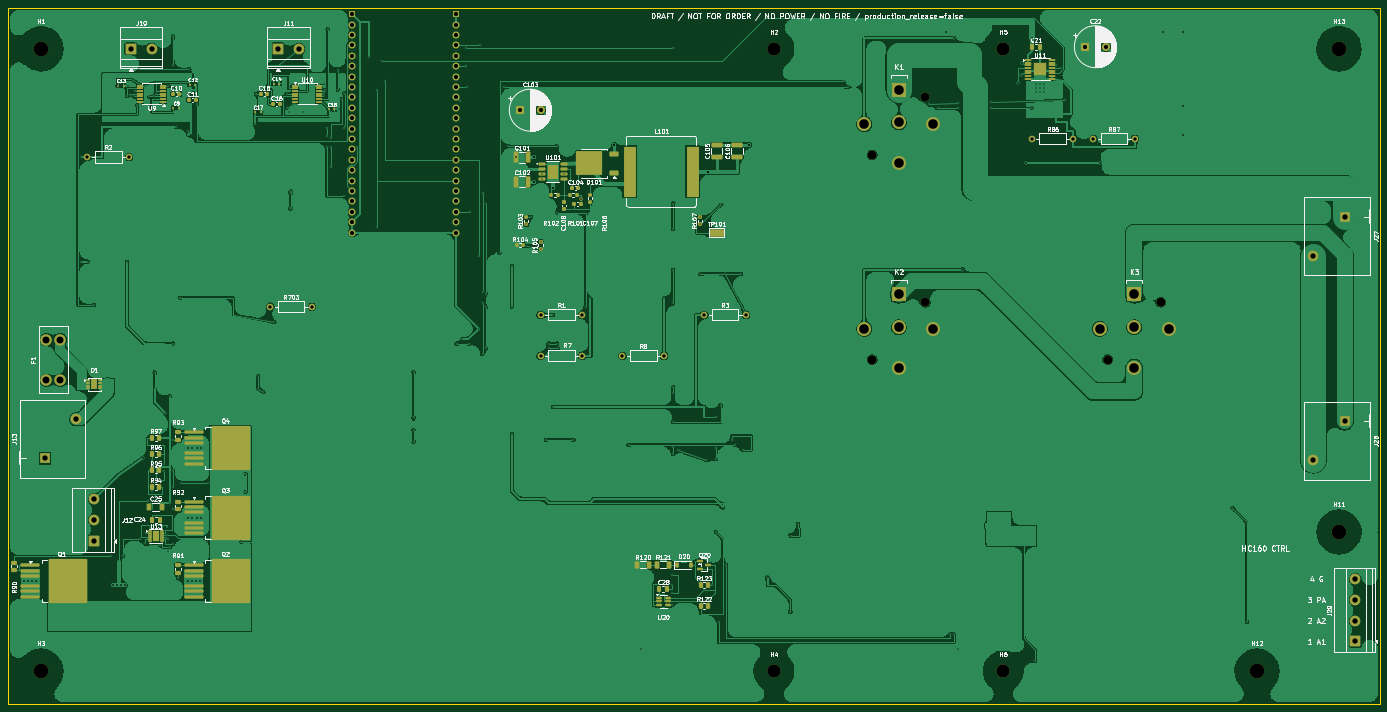
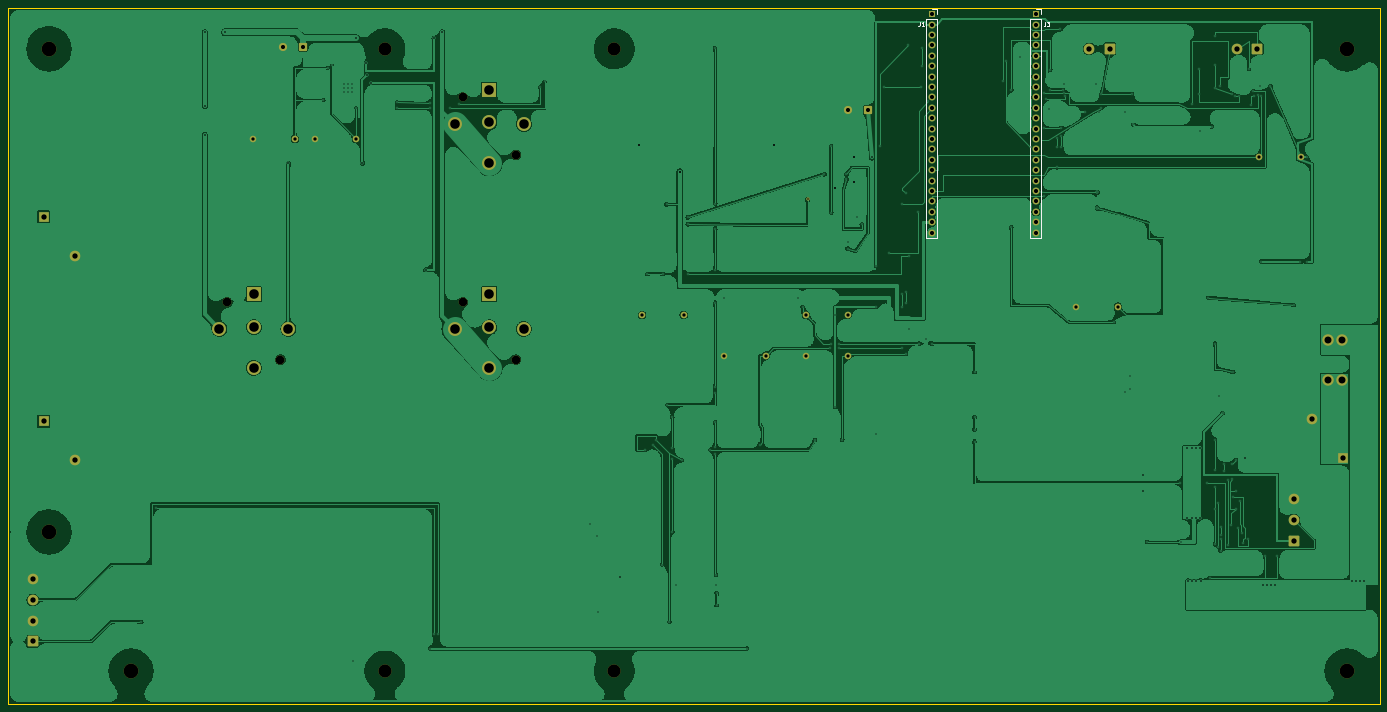
Circuit board: 11 layer files. Board 335.0 x 170.0 mm.
- bottom_copper: Sirokko26201_control_motor_candidate-B_Cu.gbl (322391 bytes)
- bottom_mask: Sirokko26201_control_motor_candidate-B_Mask.gbs (5348 bytes)
- paste: Sirokko26201_control_motor_candidate-B_Paste.gbp (523 bytes)
- bottom_silk: Sirokko26201_control_motor_candidate-B_Silkscreen.gbo (2552 bytes)
- outline: Sirokko26201_control_motor_candidate-Edge_Cuts.gm1 (753 bytes)
- top_copper: Sirokko26201_control_motor_candidate-F_Cu.gtl (420533 bytes)
- top_mask: Sirokko26201_control_motor_candidate-F_Mask.gts (14821 bytes)
- paste: Sirokko26201_control_motor_candidate-F_Paste.gtp (11281 bytes)
- top_silk: Sirokko26201_control_motor_candidate-F_Silkscreen.gto (215121 bytes)
- drill: Sirokko26201_control_motor_candidate-NPTH.drl (697 bytes)
- drill: Sirokko26201_control_motor_candidate-PTH.drl (5633 bytes)

=== bottom_copper: Sirokko26201_control_motor_candidate-B_Cu.gbl (322391 bytes, source omitted) ===
=== bottom_mask: Sirokko26201_control_motor_candidate-B_Mask.gbs ===
%TF.GenerationSoftware,KiCad,Pcbnew,10.0.7-10.0.7~ubuntu26.04.1*%
%TF.CreationDate,2026-10-31T02:37:57+03:00*%
%TF.ProjectId,Sirokko26201_control_motor_candidate,5369726f-6b6b-46f3-9236-3230315f636f,rev?*%
%TF.SameCoordinates,Original*%
%TF.FileFunction,Soldermask,Bot*%
%TF.FilePolarity,Negative*%
%FSLAX46Y46*%
G04 Gerber Fmt 4.6, Leading zero omitted, Abs format (unit mm)*
G04 Created by KiCad (PCBNEW 10.0.7-10.0.7~ubuntu26.04.1) date 2026-10-31 02:37:57*
%MOMM*%
%LPD*%
G01*
G04 APERTURE LIST*
G04 Aperture macros list*
%AMRoundRect*
0 Rectangle with rounded corners*
0 $1 Rounding radius*
0 $2 $3 $4 $5 $6 $7 $8 $9 X,Y pos of 4 corners*
0 Add a 4 corners polygon primitive as box body*
4,1,4,$2,$3,$4,$5,$6,$7,$8,$9,$2,$3,0*
0 Add four circle primitives for the rounded corners*
1,1,$1+$1,$2,$3*
1,1,$1+$1,$4,$5*
1,1,$1+$1,$6,$7*
1,1,$1+$1,$8,$9*
0 Add four rect primitives between the rounded corners*
20,1,$1+$1,$2,$3,$4,$5,0*
20,1,$1+$1,$4,$5,$6,$7,0*
20,1,$1+$1,$6,$7,$8,$9,0*
20,1,$1+$1,$8,$9,$2,$3,0*%
G04 Aperture macros list end*
%ADD10RoundRect,0.250000X1.050000X-1.050000X1.050000X1.050000X-1.050000X1.050000X-1.050000X-1.050000X0*%
%ADD11C,2.600000*%
%ADD12C,3.200000*%
%ADD13C,2.110000*%
%ADD14C,3.400000*%
%ADD15R,3.400000X3.400000*%
%ADD16C,3.600000*%
%ADD17C,1.600000*%
%ADD18RoundRect,0.250000X-1.050000X-1.050000X1.050000X-1.050000X1.050000X1.050000X-1.050000X1.050000X0*%
%ADD19R,2.600000X2.600000*%
%ADD20RoundRect,0.250000X-0.750000X-0.750000X0.750000X-0.750000X0.750000X0.750000X-0.750000X0.750000X0*%
%ADD21C,2.000000*%
%ADD22C,2.800000*%
%ADD23R,1.700000X1.700000*%
%ADD24C,1.700000*%
%ADD25C,0.800000*%
G04 APERTURE END LIST*
D10*
%TO.C,J29*%
X324000000Y-164760000D03*
D11*
X324000000Y-159680000D03*
X324000000Y-154600000D03*
X324000000Y-149520000D03*
%TD*%
D12*
%TO.C,H6*%
X238000000Y-172000000D03*
%TD*%
D13*
%TO.C,K1*%
X206000000Y-45900000D03*
X219000000Y-31910000D03*
D14*
X212500000Y-47910000D03*
X204070000Y-38410000D03*
X220930000Y-38410000D03*
D15*
X212500000Y-30000000D03*
D14*
X212500000Y-38000000D03*
%TD*%
D16*
%TO.C,H12*%
X300000000Y-172000000D03*
%TD*%
D17*
%TO.C,R703*%
X59000000Y-83000000D03*
X69160000Y-83000000D03*
%TD*%
D12*
%TO.C,H4*%
X182000000Y-172000000D03*
%TD*%
D17*
%TO.C,R87*%
X260000000Y-42000000D03*
X270160000Y-42000000D03*
%TD*%
%TO.C,R8*%
X145000000Y-95000000D03*
X155160000Y-95000000D03*
%TD*%
D12*
%TO.C,H2*%
X182000000Y-20000000D03*
%TD*%
D18*
%TO.C,J11*%
X60920000Y-20000000D03*
D11*
X66000000Y-20000000D03*
%TD*%
D18*
%TO.C,J10*%
X24920000Y-20000000D03*
D11*
X30000000Y-20000000D03*
%TD*%
D19*
%TO.C,J27*%
X321370000Y-60990000D03*
D11*
X313750000Y-70510000D03*
%TD*%
D16*
%TO.C,H13*%
X320000000Y-20000000D03*
%TD*%
D20*
%TO.C,C103*%
X120000000Y-35000000D03*
D21*
X125000000Y-35000000D03*
%TD*%
D10*
%TO.C,J12*%
X16000000Y-140160000D03*
D11*
X16000000Y-135080000D03*
X16000000Y-130000000D03*
%TD*%
D12*
%TO.C,H5*%
X238000000Y-20000000D03*
%TD*%
D17*
%TO.C,R2*%
X14340000Y-46430000D03*
X24500000Y-46430000D03*
%TD*%
D13*
%TO.C,K2*%
X206000000Y-95900000D03*
X219000000Y-81910000D03*
D14*
X212500000Y-97910000D03*
X204070000Y-88410000D03*
X220930000Y-88410000D03*
D15*
X212500000Y-80000000D03*
D14*
X212500000Y-88000000D03*
%TD*%
D16*
%TO.C,H11*%
X320000000Y-138000000D03*
%TD*%
D17*
%TO.C,R3*%
X165000000Y-85000000D03*
X175160000Y-85000000D03*
%TD*%
D19*
%TO.C,J13*%
X4000000Y-120000000D03*
D11*
X11620000Y-110480000D03*
%TD*%
D16*
%TO.C,H3*%
X3000000Y-172000000D03*
%TD*%
D17*
%TO.C,R7*%
X125000000Y-95000000D03*
X135160000Y-95000000D03*
%TD*%
D20*
%TO.C,C22*%
X258000000Y-19500000D03*
D21*
X263000000Y-19500000D03*
%TD*%
D17*
%TO.C,R1*%
X125000000Y-85000000D03*
X135160000Y-85000000D03*
%TD*%
%TO.C,R86*%
X245000000Y-42000000D03*
X255160000Y-42000000D03*
%TD*%
D22*
%TO.C,F1*%
X4300000Y-100960000D03*
X7700000Y-100960000D03*
X4300000Y-91040000D03*
X7700000Y-91040000D03*
%TD*%
D19*
%TO.C,J28*%
X321370000Y-110990000D03*
D11*
X313750000Y-120510000D03*
%TD*%
D13*
%TO.C,K3*%
X263500000Y-95900000D03*
X276500000Y-81910000D03*
D14*
X270000000Y-97910000D03*
X261570000Y-88410000D03*
X278430000Y-88410000D03*
D15*
X270000000Y-80000000D03*
D14*
X270000000Y-88000000D03*
%TD*%
D16*
%TO.C,H1*%
X3000000Y-20000000D03*
%TD*%
D23*
%TO.C,J3*%
X79000000Y-11550000D03*
D24*
X79000000Y-14090000D03*
X79000000Y-16630000D03*
X79000000Y-19170000D03*
X79000000Y-21710000D03*
X79000000Y-24250000D03*
X79000000Y-26790000D03*
X79000000Y-29330000D03*
X79000000Y-31870000D03*
X79000000Y-34410000D03*
X79000000Y-36950000D03*
X79000000Y-39490000D03*
X79000000Y-42030000D03*
X79000000Y-44570000D03*
X79000000Y-47110000D03*
X79000000Y-49650000D03*
X79000000Y-52190000D03*
X79000000Y-54730000D03*
X79000000Y-57270000D03*
X79000000Y-59810000D03*
X79000000Y-62350000D03*
X79000000Y-64890000D03*
%TD*%
D23*
%TO.C,J1*%
X104400000Y-11550000D03*
D24*
X104400000Y-14090000D03*
X104400000Y-16630000D03*
X104400000Y-19170000D03*
X104400000Y-21710000D03*
X104400000Y-24250000D03*
X104400000Y-26790000D03*
X104400000Y-29330000D03*
X104400000Y-31870000D03*
X104400000Y-34410000D03*
X104400000Y-36950000D03*
X104400000Y-39490000D03*
X104400000Y-42030000D03*
X104400000Y-44570000D03*
X104400000Y-47110000D03*
X104400000Y-49650000D03*
X104400000Y-52190000D03*
X104400000Y-54730000D03*
X104400000Y-57270000D03*
X104400000Y-59810000D03*
X104400000Y-62350000D03*
X104400000Y-64890000D03*
%TD*%
D25*
X134775000Y-56800000D03*
M02*

=== paste: Sirokko26201_control_motor_candidate-B_Paste.gbp ===
%TF.GenerationSoftware,KiCad,Pcbnew,10.0.7-10.0.7~ubuntu26.04.1*%
%TF.CreationDate,2026-10-31T02:37:57+03:00*%
%TF.ProjectId,Sirokko26201_control_motor_candidate,5369726f-6b6b-46f3-9236-3230315f636f,rev?*%
%TF.SameCoordinates,Original*%
%TF.FileFunction,Paste,Bot*%
%TF.FilePolarity,Positive*%
%FSLAX46Y46*%
G04 Gerber Fmt 4.6, Leading zero omitted, Abs format (unit mm)*
G04 Created by KiCad (PCBNEW 10.0.7-10.0.7~ubuntu26.04.1) date 2026-10-31 02:37:57*
%MOMM*%
%LPD*%
G01*
G04 APERTURE LIST*
G04 APERTURE END LIST*
M02*

=== bottom_silk: Sirokko26201_control_motor_candidate-B_Silkscreen.gbo ===
%TF.GenerationSoftware,KiCad,Pcbnew,10.0.7-10.0.7~ubuntu26.04.1*%
%TF.CreationDate,2026-10-31T02:37:57+03:00*%
%TF.ProjectId,Sirokko26201_control_motor_candidate,5369726f-6b6b-46f3-9236-3230315f636f,rev?*%
%TF.SameCoordinates,Original*%
%TF.FileFunction,Legend,Bot*%
%TF.FilePolarity,Positive*%
%FSLAX46Y46*%
G04 Gerber Fmt 4.6, Leading zero omitted, Abs format (unit mm)*
G04 Created by KiCad (PCBNEW 10.0.7-10.0.7~ubuntu26.04.1) date 2026-10-31 02:37:57*
%MOMM*%
%LPD*%
G01*
G04 APERTURE LIST*
%ADD10C,0.150000*%
%ADD11C,0.120000*%
G04 APERTURE END LIST*
D10*
X76733333Y-13454819D02*
X76733333Y-14169104D01*
X76733333Y-14169104D02*
X76780952Y-14311961D01*
X76780952Y-14311961D02*
X76876190Y-14407200D01*
X76876190Y-14407200D02*
X77019047Y-14454819D01*
X77019047Y-14454819D02*
X77114285Y-14454819D01*
X76352380Y-13454819D02*
X75733333Y-13454819D01*
X75733333Y-13454819D02*
X76066666Y-13835771D01*
X76066666Y-13835771D02*
X75923809Y-13835771D01*
X75923809Y-13835771D02*
X75828571Y-13883390D01*
X75828571Y-13883390D02*
X75780952Y-13931009D01*
X75780952Y-13931009D02*
X75733333Y-14026247D01*
X75733333Y-14026247D02*
X75733333Y-14264342D01*
X75733333Y-14264342D02*
X75780952Y-14359580D01*
X75780952Y-14359580D02*
X75828571Y-14407200D01*
X75828571Y-14407200D02*
X75923809Y-14454819D01*
X75923809Y-14454819D02*
X76209523Y-14454819D01*
X76209523Y-14454819D02*
X76304761Y-14407200D01*
X76304761Y-14407200D02*
X76352380Y-14359580D01*
X107333333Y-13454819D02*
X107333333Y-14169104D01*
X107333333Y-14169104D02*
X107380952Y-14311961D01*
X107380952Y-14311961D02*
X107476190Y-14407200D01*
X107476190Y-14407200D02*
X107619047Y-14454819D01*
X107619047Y-14454819D02*
X107714285Y-14454819D01*
X106333333Y-14454819D02*
X106904761Y-14454819D01*
X106619047Y-14454819D02*
X106619047Y-13454819D01*
X106619047Y-13454819D02*
X106714285Y-13597676D01*
X106714285Y-13597676D02*
X106809523Y-13692914D01*
X106809523Y-13692914D02*
X106904761Y-13740533D01*
%TO.C,J3*%
D11*
X77670000Y-10220000D02*
X77670000Y-11550000D01*
X77670000Y-12820000D02*
X77670000Y-66220000D01*
X79000000Y-10220000D02*
X77670000Y-10220000D01*
X80330000Y-12820000D02*
X77670000Y-12820000D01*
X80330000Y-12820000D02*
X80330000Y-66220000D01*
X80330000Y-66220000D02*
X77670000Y-66220000D01*
%TO.C,J1*%
X103070000Y-10220000D02*
X103070000Y-11550000D01*
X103070000Y-12820000D02*
X103070000Y-66220000D01*
X104400000Y-10220000D02*
X103070000Y-10220000D01*
X105730000Y-12820000D02*
X103070000Y-12820000D01*
X105730000Y-12820000D02*
X105730000Y-66220000D01*
X105730000Y-66220000D02*
X103070000Y-66220000D01*
%TD*%
M02*

=== outline: Sirokko26201_control_motor_candidate-Edge_Cuts.gm1 ===
%TF.GenerationSoftware,KiCad,Pcbnew,10.0.7-10.0.7~ubuntu26.04.1*%
%TF.CreationDate,2026-10-31T02:37:57+03:00*%
%TF.ProjectId,Sirokko26201_control_motor_candidate,5369726f-6b6b-46f3-9236-3230315f636f,rev?*%
%TF.SameCoordinates,Original*%
%TF.FileFunction,Profile,NP*%
%FSLAX46Y46*%
G04 Gerber Fmt 4.6, Leading zero omitted, Abs format (unit mm)*
G04 Created by KiCad (PCBNEW 10.0.7-10.0.7~ubuntu26.04.1) date 2026-10-31 02:37:57*
%MOMM*%
%LPD*%
G01*
G04 APERTURE LIST*
%TA.AperFunction,Profile*%
%ADD10C,0.050000*%
%TD*%
G04 APERTURE END LIST*
D10*
X-5000000Y-10000000D02*
X330000000Y-10000000D01*
X-5000000Y-180000000D02*
X-5000000Y-10000000D01*
X330000000Y-10000000D02*
X330000000Y-180000000D01*
X330000000Y-180000000D02*
X-5000000Y-180000000D01*
M02*

=== top_copper: Sirokko26201_control_motor_candidate-F_Cu.gtl (420533 bytes, source omitted) ===
=== top_mask: Sirokko26201_control_motor_candidate-F_Mask.gts (14821 bytes, source omitted) ===
=== paste: Sirokko26201_control_motor_candidate-F_Paste.gtp (11281 bytes, source omitted) ===
=== top_silk: Sirokko26201_control_motor_candidate-F_Silkscreen.gto (215121 bytes, source omitted) ===
=== drill: Sirokko26201_control_motor_candidate-NPTH.drl ===
M48
; DRILL file KiCad 10.0.7-10.0.7~ubuntu26.04.1 date 2026-10-31T02:37:58
; FORMAT={-:-/ absolute / metric / decimal}
; #@! TF.CreationDate,2026-10-31T02:37:58+03:00
; #@! TF.GenerationSoftware,Kicad,Pcbnew,10.0.7-10.0.7~ubuntu26.04.1
; #@! TF.FileFunction,NonPlated,1,2,NPTH
FMAT,2
METRIC
; #@! TA.AperFunction,NonPlated,NPTH,ComponentDrill
T1C2.110
; #@! TA.AperFunction,NonPlated,NPTH,ComponentDrill
T2C3.200
; #@! TA.AperFunction,NonPlated,NPTH,ComponentDrill
T3C3.600
%
G90
G05
T1
X206.0Y-45.9
X206.0Y-95.9
X219.0Y-31.91
X219.0Y-81.91
X263.5Y-95.9
X276.5Y-81.91
T2
X182.0Y-20.0
X182.0Y-172.0
X238.0Y-20.0
X238.0Y-172.0
T3
X3.0Y-20.0
X3.0Y-172.0
X300.0Y-172.0
X320.0Y-20.0
X320.0Y-138.0
M30

=== drill: Sirokko26201_control_motor_candidate-PTH.drl (5633 bytes, source omitted) ===
